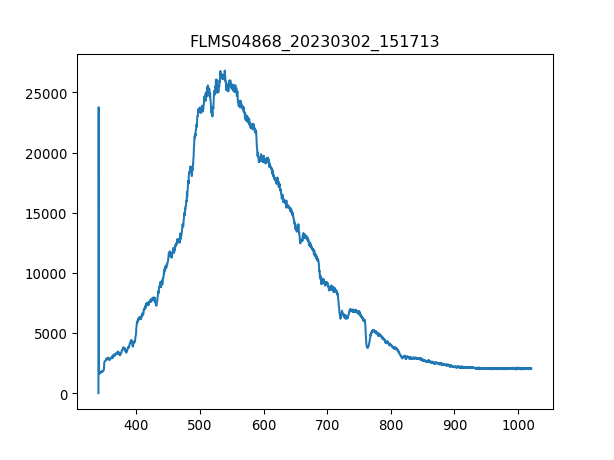

The file beside this chart, header and first rows:
3.403980399999999804e+02, 1.581879310344827516e+01
3.407779787842517294e+02, 2.376660672413793145e+04
3.411578753728139191e+02, 1.708429655172413732e+03
3.415377297593970525e+02, 1.703910000000000082e+03
3.419175419377116327e+02, 1.731027931034482663e+03
3.422973119014679924e+02, 1.660973275862068931e+03
3.426770396443767481e+02, 1.636115172413793061e+03
3.430567251601482894e+02, 1.663233103448275870e+03
3.434363684424930625e+02, 1.645154482758620588e+03
3.438159694851215704e+02, 1.703910000000000082e+03
3.441955282817443162e+02, 1.647414310344827527e+03
3.445750448260716894e+02, 1.778484310344827691e+03
3.449545191118141361e+02, 1.764925344827586287e+03
3.453339511326822162e+02, 1.783003965517241340e+03
3.457133408823863761e+02, 1.776224482758620752e+03
3.460926883546370050e+02, 1.771704827586206875e+03
3.464719935431446629e+02, 1.760405689655172409e+03
3.468512564416197392e+02, 1.798822758620689683e+03
3.472304770437727939e+02, 1.825940689655172491e+03
3.476096553433141594e+02, 1.871137241379310353e+03
3.479887913339544525e+02, 1.873397068965517292e+03
3.483678850094040058e+02, 1.891475689655172346e+03
3.487469363633733224e+02, 1.873397068965517292e+03
3.491259453895728484e+02, 1.873397068965517292e+03
3.495049120817131438e+02, 1.972829482758620770e+03
3.498838364335046549e+02, 1.952491034482758550e+03
3.502627184386577710e+02, 1.984128620689655236e+03
3.506415580908830520e+02, 2.006726896551724167e+03
3.510203553838908306e+02, 1.997687586206896640e+03
3.513991103113916665e+02, 1.961530344827586305e+03
3.517778228670960630e+02, 2.018026034482758632e+03
3.521564930447144093e+02, 2.051923448275862029e+03
3.525351208379572086e+02, 2.049663620689655090e+03
3.529137062405348502e+02, 1.999947413793103351e+03
3.532922492461578940e+02, 2.054183275862068967e+03
3.536707498485368433e+02, 2.047403793103448379e+03
3.540492080413820304e+02, 2.094860172413792952e+03
3.544276238184040153e+02, 2.112938793103448461e+03
3.548059971733132443e+02, 2.060962758620689783e+03
3.551843280998201067e+02, 2.051923448275862029e+03
3.555626165916351624e+02, 2.038364482758620625e+03
3.559408626424688578e+02, 2.072261896551724021e+03
3.563190662460316389e+02, 2.067742241379310144e+03
3.566972273960340090e+02, 2.094860172413792952e+03
3.570753460861864710e+02, 2.013506379310344755e+03
3.574534223101993007e+02, 2.119718275862068822e+03
3.578314560617831717e+02, 2.047403793103448379e+03
3.582094473346484733e+02, 2.085820862068965653e+03
3.585873961225056519e+02, 2.090340517241379530e+03
3.589653024190650967e+02, 2.058702931034482845e+03
3.593431662180374815e+02, 2.038364482758620625e+03
3.597209875131331387e+02, 2.079041379310344837e+03
3.600987662980625146e+02, 2.103899482758620707e+03
3.604765025665361122e+02, 2.110678965517241522e+03
3.608541963122644347e+02, 2.099379827586206829e+03
3.612318475289579283e+02, 2.047403793103448379e+03
3.616094562103269823e+02, 2.058702931034482845e+03
3.619870223500821567e+02, 2.058702931034482845e+03
3.623645459419338408e+02, 2.060962758620689783e+03
3.627420269795925947e+02, 2.042884137931034502e+03
3.631194654567688076e+02, 2.070002068965517083e+03
... 1,987 more rows
